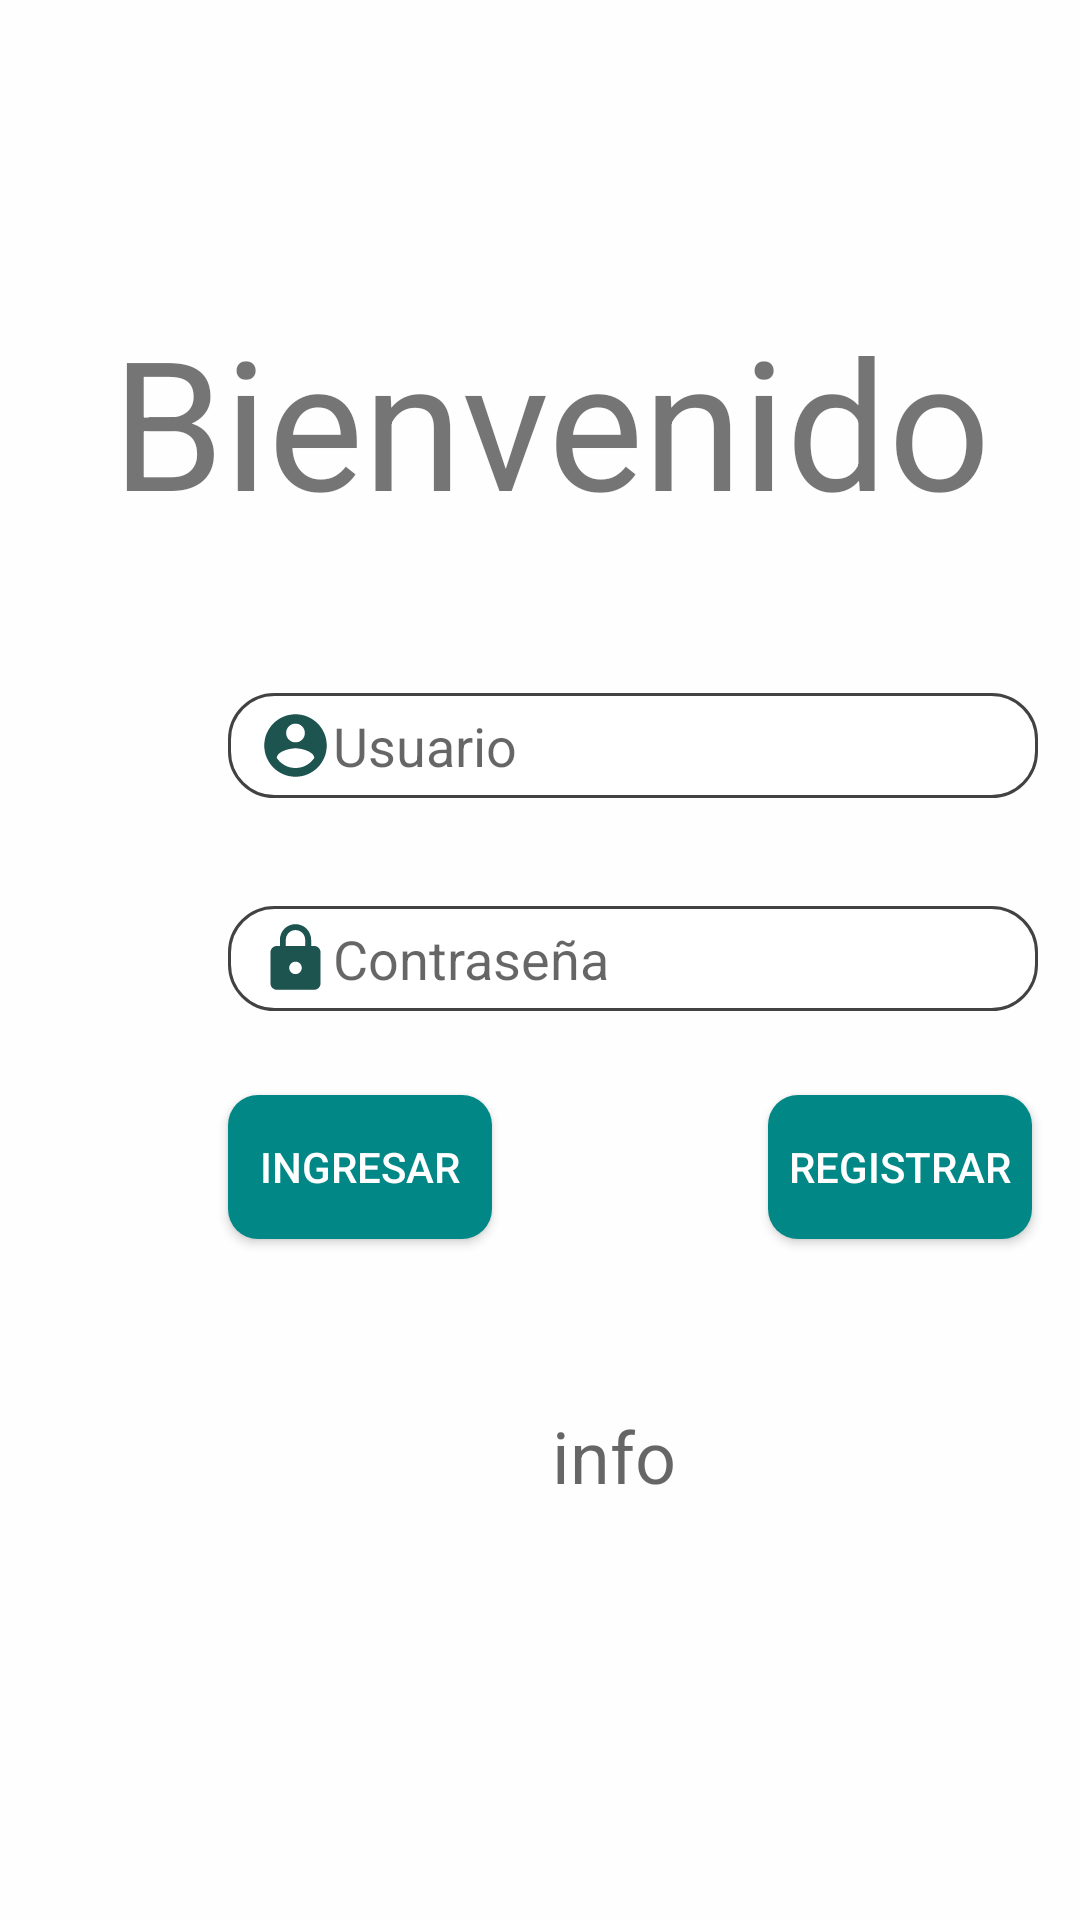

Android layout source for this screen:
<!-- AndroidManifest.xml: application theme Theme.PlataformaCuidate -->
<!-- res/layout/activity_main.xml -->
<?xml version="1.0" encoding="utf-8"?>
<androidx.constraintlayout.widget.ConstraintLayout xmlns:android="http://schemas.android.com/apk/res/android"
    xmlns:app="http://schemas.android.com/apk/res-auto"
    xmlns:tools="http://schemas.android.com/tools"
    android:id="@+id/btnRegistrar"
    android:layout_width="match_parent"
    android:layout_height="match_parent"
    android:background="#FEFEFE"
    tools:context=".MainActivity">

    <TextView
        android:id="@+id/textView"
        android:layout_width="345dp"
        android:layout_height="126dp"
        android:layout_marginStart="8dp"
        android:gravity="center"
        android:text="Bienvenido"
        android:textSize="60sp"
        app:layout_constraintBottom_toBottomOf="parent"
        app:layout_constraintEnd_toEndOf="parent"
        app:layout_constraintHorizontal_bias="0.497"
        app:layout_constraintStart_toStartOf="parent"
        app:layout_constraintTop_toTopOf="parent"
        app:layout_constraintVertical_bias="0.15" />

    <EditText
        android:id="@+id/editTextUser"
        android:layout_width="270dp"
        android:layout_height="35dp"
        android:layout_marginStart="76dp"
        android:layout_marginTop="28dp"
        android:height="40dp"
        android:background="@drawable/custom_input"
        android:drawableStart="@drawable/ic_user"
        android:ems="10"
        android:hint="Usuario"
        android:inputType="textPersonName"
        android:paddingStart="10dp"
        app:layout_constraintStart_toStartOf="parent"
        app:layout_constraintTop_toBottomOf="@+id/textView" />

    <EditText
        android:id="@+id/editTextPassword"
        android:layout_width="270dp"
        android:layout_height="35dp"
        android:layout_marginStart="76dp"
        android:layout_marginTop="36dp"
        android:height="50dp"
        android:background="@drawable/custom_input"
        android:drawableStart="@drawable/ic_password"
        android:ems="10"
        android:hint="Contraseña"
        android:inputType="numberPassword"
        android:paddingStart="10dp"
        app:layout_constraintStart_toStartOf="parent"
        app:layout_constraintTop_toBottomOf="@+id/editTextUser" />

    <Button
        android:id="@+id/button"
        android:layout_width="wrap_content"
        android:layout_height="wrap_content"
        android:layout_marginStart="76dp"
        android:layout_marginTop="28dp"
        android:background="@drawable/boton_redondo"
        android:onClick="ingresarSesion"
        android:text="Ingresar"
        android:textColor="#FFFFFF"
        app:layout_constraintStart_toStartOf="parent"
        app:layout_constraintTop_toBottomOf="@+id/editTextPassword" />

    <TextView
        android:id="@+id/textView3"
        android:layout_width="wrap_content"
        android:layout_height="wrap_content"
        android:layout_marginStart="184dp"
        android:layout_marginTop="56dp"
        android:hint="info"
        android:textSize="24sp"
        app:layout_constraintStart_toStartOf="parent"
        app:layout_constraintTop_toBottomOf="@+id/button" />

    <TextView
        android:id="@+id/icono"
        android:layout_width="wrap_content"
        android:layout_height="wrap_content"
        android:background="@mipmap/ic_logo"
        app:layout_constraintStart_toStartOf="parent"
        app:layout_constraintTop_toTopOf="parent" />

    <Button
        android:id="@+id/button2"
        android:layout_width="wrap_content"
        android:layout_height="wrap_content"
        android:layout_marginStart="92dp"
        android:layout_marginTop="28dp"
        android:background="@drawable/boton_redondo"
        android:text="Registrar"
        android:textColor="#FFFFFF"
        app:layout_constraintStart_toEndOf="@+id/button"
        app:layout_constraintTop_toBottomOf="@+id/editTextPassword" />

</androidx.constraintlayout.widget.ConstraintLayout>
<!-- resources referenced by this layout -->
<resources>
  <!-- drawable boton_redondo (drawable) -->
  <?xml version="1.0" encoding="utf-8"?>
  <shape xmlns:android="http://schemas.android.com/apk/res/android">
      <solid android:color="#018786"></solid>
      <corners android:radius="10dp"></corners>
  </shape>
  <!-- drawable custom_input (drawable) -->
  <?xml version="1.0" encoding="utf-8"?>
  <selector xmlns:android="http://schemas.android.com/apk/res/android">
      <item android:state_enabled="true" android:state_focused="true">
          <shape android:shape="rectangle">
              <solid android:color="@color/white"/>
              <corners android:radius="15dp"/>
              <stroke android:color="@color/teal_700" android:width="1dp"/>
          </shape>
      </item>
      <item android:state_enabled="true">
          <shape android:shape="rectangle">
              <solid android:color="@color/white"/>
              <corners android:radius="15dp"/>
              <stroke android:color="@color/cardview_dark_background" android:width="1dp"/>
          </shape>
      </item>
  </selector>
  <!-- drawable ic_password (drawable) -->
  <vector android:height="25dp" android:tint="#1D5450"
      android:viewportHeight="24" android:viewportWidth="24"
      android:width="25dp" xmlns:android="http://schemas.android.com/apk/res/android">
      <path android:fillColor="@android:color/white" android:pathData="M18,8h-1L17,6c0,-2.76 -2.24,-5 -5,-5S7,3.24 7,6v2L6,8c-1.1,0 -2,0.9 -2,2v10c0,1.1 0.9,2 2,2h12c1.1,0 2,-0.9 2,-2L20,10c0,-1.1 -0.9,-2 -2,-2zM12,17c-1.1,0 -2,-0.9 -2,-2s0.9,-2 2,-2 2,0.9 2,2 -0.9,2 -2,2zM15.1,8L8.9,8L8.9,6c0,-1.71 1.39,-3.1 3.1,-3.1 1.71,0 3.1,1.39 3.1,3.1v2z"/>
  </vector>
  <!-- drawable ic_user (drawable) -->
  <vector android:height="25dp" android:tint="#1D5450"
      android:viewportHeight="24" android:viewportWidth="24"
      android:width="25dp" xmlns:android="http://schemas.android.com/apk/res/android">
      <path android:fillColor="@android:color/white" android:pathData="M12,2C6.48,2 2,6.48 2,12s4.48,10 10,10 10,-4.48 10,-10S17.52,2 12,2zM12,5c1.66,0 3,1.34 3,3s-1.34,3 -3,3 -3,-1.34 -3,-3 1.34,-3 3,-3zM12,19.2c-2.5,0 -4.71,-1.28 -6,-3.22 0.03,-1.99 4,-3.08 6,-3.08 1.99,0 5.97,1.09 6,3.08 -1.29,1.94 -3.5,3.22 -6,3.22z"/>
  </vector>
  <style name="Theme.PlataformaCuidate" parent="Theme.AppCompat.Light.NoActionBar">
          
          <item name="colorPrimary">@color/purple_500</item>
          <item name="colorPrimaryVariant">@color/purple_700</item>
          <item name="colorOnPrimary">@color/white</item>
          
          <item name="colorSecondary">@color/teal_200</item>
          <item name="colorSecondaryVariant">@color/teal_700</item>
          <item name="colorOnSecondary">@color/black</item>
          
          <item name="android:statusBarColor">?attr/colorPrimaryVariant</item>
          
      </style>
  <!-- not gathered from this repository: default colours our renderer supplied (Android Studio template values) -->
  <color name="purple_500">#FF6200EE</color>
  <color name="purple_700">#FF3700B3</color>
  <color name="teal_200">#FF03DAC5</color>
  <color name="teal_700">#FF018786</color>
  <color name="black">#FF000000</color>
  <color name="white">#FFFFFFFF</color>
</resources>
